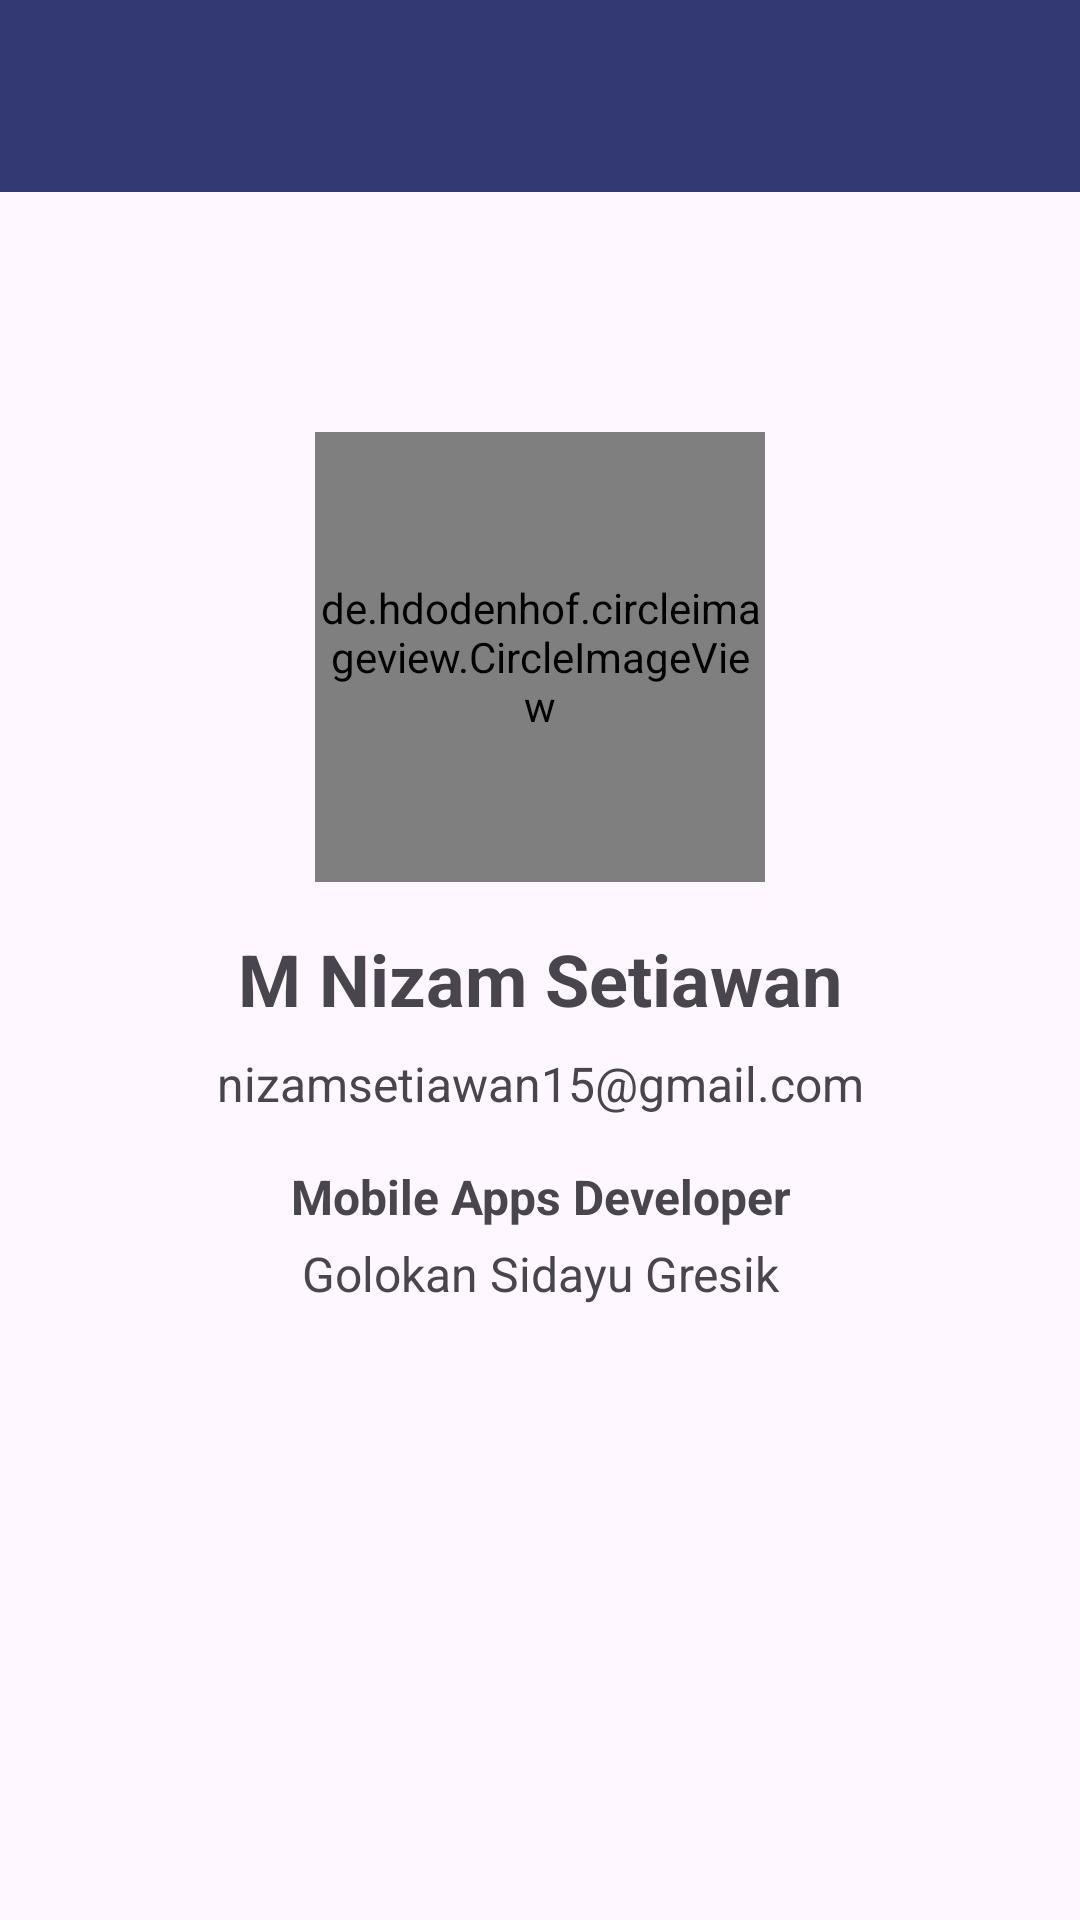

This screen was rendered from an Android layout file. Write that file and the resources it references.
<!-- AndroidManifest.xml: application theme Theme.Bijakmemilih20 -->
<!-- res/layout/activity_profile.xml -->
<?xml version="1.0" encoding="utf-8"?>
<ScrollView xmlns:android="http://schemas.android.com/apk/res/android"
    android:layout_width="match_parent"
    android:layout_height="match_parent"
    xmlns:app="http://schemas.android.com/apk/res-auto">

    <LinearLayout

        android:layout_width="match_parent"
        android:layout_height="wrap_content"
        android:orientation="vertical">
        <androidx.appcompat.widget.Toolbar
            android:id="@+id/toolbar_profile"
            android:layout_width="match_parent"
            android:layout_height="?attr/actionBarSize"
            android:background="?attr/colorSecondary"
            android:elevation="4dp"
            android:theme="@style/ThemeOverlay.AppCompat.Dark.ActionBar"
            app:layout_constraintTop_toTopOf="parent" />



        <de.hdodenhof.circleimageview.CircleImageView
            android:layout_width="150dp"
            android:layout_height="150dp"
            android:layout_marginTop="80dp"
            android:layout_marginBottom="16dp"
            android:layout_gravity="center_horizontal"
            android:src="@drawable/profile" />

        <TextView
            android:layout_width="match_parent"
            android:layout_height="wrap_content"
            android:layout_marginBottom="8dp"
            android:textAlignment="center"
            android:textSize="24sp"
            android:textStyle="bold"
            android:text="@string/m_nizam_setiawan" />

        <TextView
            android:id="@+id/tv_url_email"
            android:layout_width="match_parent"
            android:layout_height="wrap_content"
            android:layout_marginBottom="16dp"
            android:textAlignment="center"
            android:textSize="16sp"
            android:text="@string/email" />



        <TextView
            android:layout_width="match_parent"
            android:layout_height="wrap_content"
            android:layout_marginBottom="4dp"
            android:textAlignment="center"
            android:textSize="16sp"
            android:textStyle="bold"
            android:text="@string/tittle" />

        <TextView
            android:id="@+id/tv_url_dicoding"
            android:layout_width="match_parent"
            android:layout_height="wrap_content"
            android:layout_marginBottom="4dp"
            android:textAlignment="center"
            android:textSize="16sp"
            android:text="@string/alamat" />


    </LinearLayout>
</ScrollView>
<!-- resources referenced by this layout -->
<resources>
  <!-- drawable profile: png bitmap (drawable, 14210 bytes) -->
  <string name="alamat">Golokan Sidayu Gresik</string>
  <string name="email">nizamsetiawan15@gmail.com</string>
  <string name="m_nizam_setiawan">M Nizam Setiawan</string>
  <string name="tittle">Mobile Apps Developer</string>
  <style name="Theme.Bijakmemilih20" parent="Base.Theme.Bijakmemilih20" />
  <style name="Base.Theme.Bijakmemilih20" parent="Theme.Material3.DayNight.NoActionBar">
          
           <item name="colorPrimary">@color/orange</item>
          <item name="colorOnPrimary">@color/white</item>
          <item name="colorSecondary">@color/blue</item>
          <item name="colorSecondaryVariant">@color/blue_light</item>
          <item name="colorOnSecondary">@color/white</item>
          <item name="colorSurface">@color/white</item>
          <item name="colorOnSurface">@color/black</item>
  
      </style>
  <color name="orange">#FFFBA834</color>
  <color name="white">#FFFFFFFF</color>
  <color name="blue">#FF333A73</color>
  <color name="blue_light">#FF387ADF</color>
  <color name="black">#FF000000</color>
</resources>
